Run: headless pygame with SDL's dummy video driver; simulated clock (each Clock.tick advances the game by its frame time, no real sleeping); random seed 0; keys injected as events and as key.get_pressed() state; mouse plan: one left click at the window centre at the start of phase 2, then a move to the lower-right quarter at the start of phase 3.
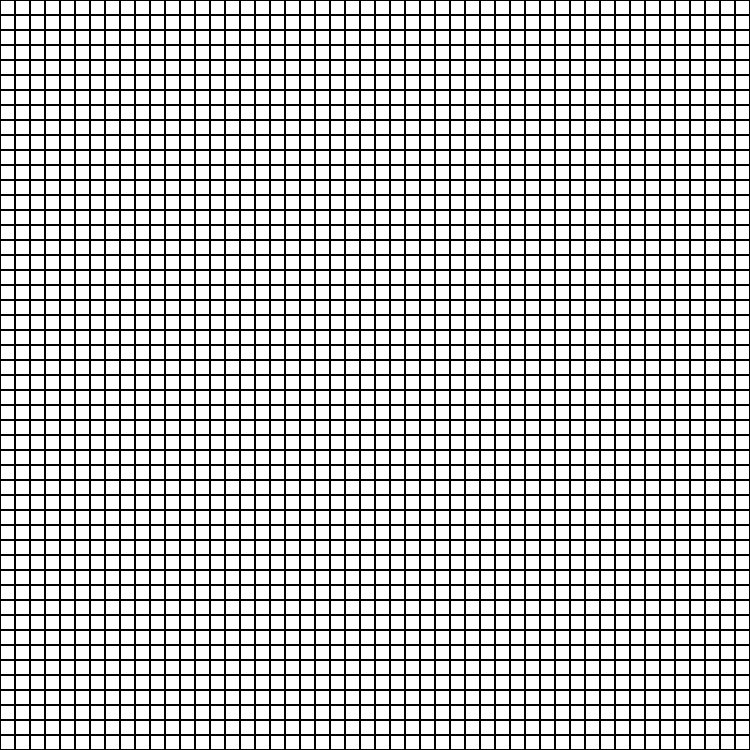
Frame 1 of 4 · flips 1–60 · no input
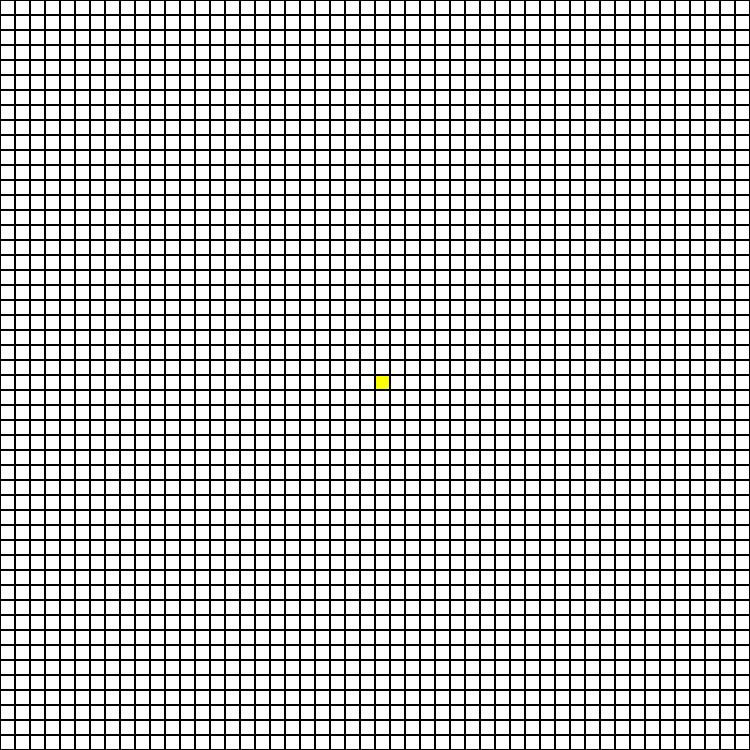
Frame 2 of 4 · flips 61–180 · clicked the window centre · tapped SPACE, RETURN · held RIGHT (→), D
Frame 3 of 4 · flips 181–300 · moved the mouse to the lower-right quarter · held DOWN (↓), S · screen unchanged from frame 2, image omitted
Frame 4 of 4 · flips 301–420 · held LEFT (←), A, UP (↑), W · screen unchanged from frame 3, image omitted

The pygame program that drew these frames:

import pygame
from pygame.locals import KEYDOWN, QUIT, K_SPACE, K_ESCAPE

#Initializing
pygame.init()

SCREEN_WIDTH, SCREEN_HEIGHT, BLOCK_WIDTH, BLOCK_HEIGHT = 750, 750, 15, 15
CELL_WIDTH, CELL_HEIGHT = SCREEN_WIDTH//BLOCK_WIDTH, SCREEN_HEIGHT//BLOCK_HEIGHT		#Width and height of the screen in terms of cell dimensions

screen = pygame.display.set_mode((SCREEN_WIDTH, SCREEN_HEIGHT))
pygame.display.set_caption('Greenberg-Hastings model')

NUMBER_OF_STATES = 3
state_colours = [(255, 255, 255), (0, 255, 0), (255, 255, 0)]

class Cell(pygame.sprite.Sprite):       #Cells on the board
    def __init__(self, coords = ()):
        super(Cell, self).__init__()
        self.state = 0
        self.pos = coords if coords else (random.randint(0, CELL_WIDTH), random.randint(0, CELL_HEIGHT))
        self.block = pygame.Surface((BLOCK_WIDTH, BLOCK_HEIGHT))
        self.block.fill((255, 255, 255))
        self.rect = self.block.get_rect(topleft=coords)
        self.neighbors = pygame.sprite.Group()

    def switch(self, state):
        state_cells[self.state].remove(self)
        self.state = state
        state_cells[self.state].add(self)
        self.block.fill(state_colours[state])
        screen.blit(self.block, self.rect)
        pygame.draw.rect(screen, (0, 0, 0), self.rect, 1)
    
    def new_state(self):        #Update the state of a cell according to the rules of the game
        active_neighbour_count = sum([cell.state == 1 for cell in self.neighbors])

        if active_neighbour_count > 0 and self.state == 0:
            return 1
        elif self.state == 1:
            return 2

        return 0
            
#Initializing cells
all_cells = pygame.sprite.Group()
state_cells = [pygame.sprite.Group() for state in range(NUMBER_OF_STATES)]

for i in range(CELL_WIDTH):
    for j in range(CELL_HEIGHT):
        new_cell = Cell((i*BLOCK_WIDTH, j*BLOCK_HEIGHT))
        all_cells.add(new_cell)
        new_cell.switch(0)

#Adding neighbors
dist_4 = lambda celf, cell: abs(celf.pos[0] - cell.pos[0])//BLOCK_WIDTH + abs(celf.pos[1] - cell.pos[1])//BLOCK_HEIGHT
dist_8 = lambda celf, cell: max(abs(celf.pos[0] - cell.pos[0])//BLOCK_WIDTH, abs(celf.pos[1] - cell.pos[1])//BLOCK_HEIGHT) #8-neighbour

for celf in all_cells:
    for cell in all_cells:
        if dist_8(celf, cell) == 1: #4 nearest neighbors
            celf.neighbors.add(cell)

play, running = False, True      #Variable to 1. play/pause 2. terminate the main loop

#Main game loop
while running:
    for event in pygame.event.get():
        if event.type == QUIT:      #Quit
            running = False
        if event.type == KEYDOWN:
            if pygame.key.get_pressed()[K_SPACE]:       #Play/Pause
                play = not play
                print('Unpaused' if play else 'Paused')
            elif pygame.key.get_pressed()[K_ESCAPE]:       #Reset
                for cell in all_cells:
                    cell.switch(0)
                print("Game Reset.")

    #Update cells
    future_updates = [pygame.sprite.Group() for state in range(NUMBER_OF_STATES)]

    for cell in all_cells:
        if play:
            future_updates[cell.new_state()].add(cell)
        else:
            #Activate/Deactivate cells by mouse click
            if cell.rect.collidepoint(pygame.mouse.get_pos()):
                if pygame.mouse.get_pressed()[0]:
                    future_updates[(cell.state+1)%NUMBER_OF_STATES].add(cell)
                elif pygame.mouse.get_pressed()[2]:
                    future_updates[(cell.state-1)%NUMBER_OF_STATES].add(cell)
    
    #Update cells
    for state in range(NUMBER_OF_STATES):
        for cell in future_updates[state]:
            cell.switch(state)

    #Update display
    pygame.display.flip()
    pygame.time.wait(150)

pygame.quit()
